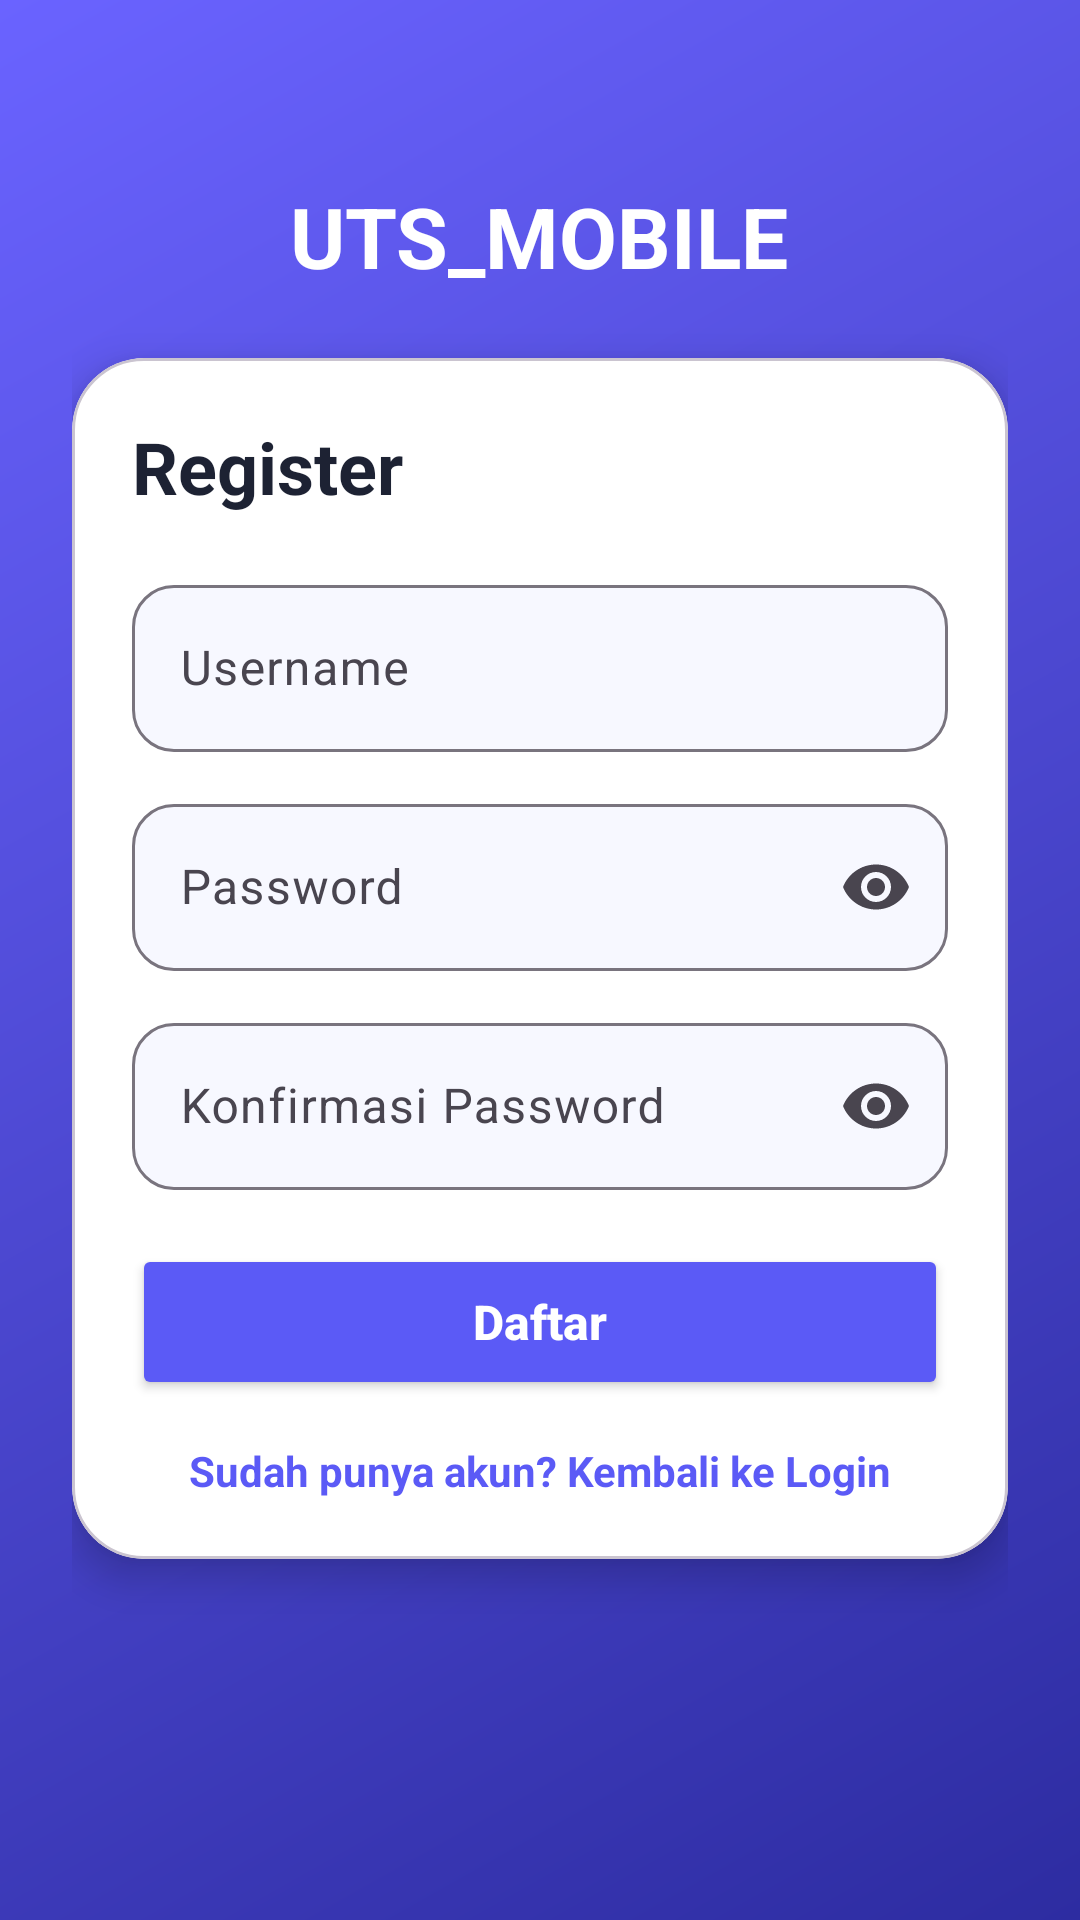

This screen was rendered from an Android layout file. Write that file and the resources it references.
<!-- AndroidManifest.xml: application theme Theme.UTS_MOBILE -->
<!-- res/layout/activity_register.xml -->
<?xml version="1.0" encoding="utf-8"?>
<ScrollView xmlns:android="http://schemas.android.com/apk/res/android"
    xmlns:app="http://schemas.android.com/apk/res-auto"
    xmlns:tools="http://schemas.android.com/tools"
    android:id="@+id/registerRoot"
    android:layout_width="match_parent"
    android:layout_height="match_parent"
    android:background="@drawable/bg_screen_gradient"
    android:fillViewport="true"
    tools:context=".RegisterActivity">

    <LinearLayout
        android:layout_width="match_parent"
        android:layout_height="wrap_content"
        android:gravity="center_horizontal"
        android:orientation="vertical"
        android:padding="24dp">

        <TextView
            android:layout_width="wrap_content"
            android:layout_height="wrap_content"
            android:layout_marginTop="36dp"
            android:text="@string/app_name"
            android:textColor="@android:color/white"
            android:textSize="28sp"
            android:textStyle="bold" />

        <com.google.android.material.card.MaterialCardView
            android:layout_width="match_parent"
            android:layout_height="wrap_content"
            android:layout_marginTop="22dp"
            app:cardBackgroundColor="@color/screen_card"
            app:cardCornerRadius="24dp"
            app:cardElevation="8dp">

            <LinearLayout
                android:layout_width="match_parent"
                android:layout_height="wrap_content"
                android:orientation="vertical"
                android:padding="20dp">

                <TextView
                    android:layout_width="wrap_content"
                    android:layout_height="wrap_content"
                    android:text="@string/register_title"
                    android:textColor="@color/auth_text_primary"
                    android:textSize="24sp"
                    android:textStyle="bold" />

                <com.google.android.material.textfield.TextInputLayout
                    style="@style/Widget.Material3.TextInputLayout.OutlinedBox"
                    android:layout_width="match_parent"
                    android:layout_height="wrap_content"
                    android:layout_marginTop="18dp"
                    android:hint="@string/hint_username"
                    app:boxBackgroundColor="@color/auth_input_background"
                    app:boxCornerRadiusBottomEnd="14dp"
                    app:boxCornerRadiusBottomStart="14dp"
                    app:boxCornerRadiusTopEnd="14dp"
                    app:boxCornerRadiusTopStart="14dp">

                    <com.google.android.material.textfield.TextInputEditText
                        android:id="@+id/etRegisterUsername"
                        android:layout_width="match_parent"
                        android:layout_height="wrap_content"
                        android:autofillHints="username"
                        android:inputType="text" />
                </com.google.android.material.textfield.TextInputLayout>

                <com.google.android.material.textfield.TextInputLayout
                    style="@style/Widget.Material3.TextInputLayout.OutlinedBox"
                    android:layout_width="match_parent"
                    android:layout_height="wrap_content"
                    android:layout_marginTop="12dp"
                    android:hint="@string/hint_password"
                    app:boxBackgroundColor="@color/auth_input_background"
                    app:boxCornerRadiusBottomEnd="14dp"
                    app:boxCornerRadiusBottomStart="14dp"
                    app:boxCornerRadiusTopEnd="14dp"
                    app:boxCornerRadiusTopStart="14dp"
                    app:endIconMode="password_toggle">

                    <com.google.android.material.textfield.TextInputEditText
                        android:id="@+id/etRegisterPassword"
                        android:layout_width="match_parent"
                        android:layout_height="wrap_content"
                        android:autofillHints="password"
                        android:inputType="textPassword" />
                </com.google.android.material.textfield.TextInputLayout>

                <com.google.android.material.textfield.TextInputLayout
                    style="@style/Widget.Material3.TextInputLayout.OutlinedBox"
                    android:layout_width="match_parent"
                    android:layout_height="wrap_content"
                    android:layout_marginTop="12dp"
                    android:hint="@string/hint_confirm_password"
                    app:boxBackgroundColor="@color/auth_input_background"
                    app:boxCornerRadiusBottomEnd="14dp"
                    app:boxCornerRadiusBottomStart="14dp"
                    app:boxCornerRadiusTopEnd="14dp"
                    app:boxCornerRadiusTopStart="14dp"
                    app:endIconMode="password_toggle">

                    <com.google.android.material.textfield.TextInputEditText
                        android:id="@+id/etRegisterConfirmPassword"
                        android:layout_width="match_parent"
                        android:layout_height="wrap_content"
                        android:inputType="textPassword" />
                </com.google.android.material.textfield.TextInputLayout>

                <Button
                    android:id="@+id/btnRegister"
                    android:layout_width="match_parent"
                    android:layout_height="52dp"
                    android:layout_marginTop="18dp"
                    android:backgroundTint="@color/auth_primary"
                    android:text="@string/action_register"
                    android:textAllCaps="false"
                    android:textColor="@android:color/white"
                    android:textSize="16sp"
                    android:textStyle="bold" />

                <TextView
                    android:id="@+id/tvBackToLogin"
                    android:layout_width="wrap_content"
                    android:layout_height="wrap_content"
                    android:layout_gravity="center_horizontal"
                    android:layout_marginTop="14dp"
                    android:text="@string/action_back_to_login"
                    android:textColor="@color/auth_primary"
                    android:textStyle="bold" />
            </LinearLayout>
        </com.google.android.material.card.MaterialCardView>
    </LinearLayout>

</ScrollView>
<!-- resources referenced by this layout -->
<resources>
  <color name="auth_input_background">#F7F8FF</color>
  <color name="auth_primary">#5B5AF6</color>
  <color name="auth_text_primary">#1D2233</color>
  <color name="screen_card">#FFFFFFFF</color>
  <!-- drawable bg_screen_gradient (drawable) -->
  <?xml version="1.0" encoding="utf-8"?>
  <shape xmlns:android="http://schemas.android.com/apk/res/android"
      android:shape="rectangle">
      <gradient
          android:angle="315"
          android:startColor="@color/screen_gradient_start"
          android:endColor="@color/screen_gradient_end" />
  </shape>
  <string name="action_back_to_login">Sudah punya akun? Kembali ke Login</string>
  <string name="action_register">Daftar</string>
  <string name="app_name">UTS_MOBILE</string>
  <string name="hint_confirm_password">Konfirmasi Password</string>
  <string name="hint_password">Password</string>
  <string name="hint_username">Username</string>
  <string name="register_title">Register</string>
  <style name="Theme.UTS_MOBILE" parent="Base.Theme.UTS_MOBILE" />
  <color name="screen_gradient_start">#6A63FF</color>
  <color name="screen_gradient_end">#2D2CA1</color>
  <style name="Base.Theme.UTS_MOBILE" parent="Theme.Material3.DayNight.NoActionBar">
          <item name="colorPrimary">@color/auth_primary</item>
          <item name="colorOnPrimary">@color/white</item>
          <item name="colorSecondary">@color/auth_accent</item>
          <item name="colorOnSecondary">@color/white</item>
          <item name="android:statusBarColor">@android:color/transparent</item>
          <item name="android:navigationBarColor">@android:color/transparent</item>
      </style>
  <color name="white">#FFFFFFFF</color>
  <color name="auth_accent">#21C6B8</color>
</resources>
